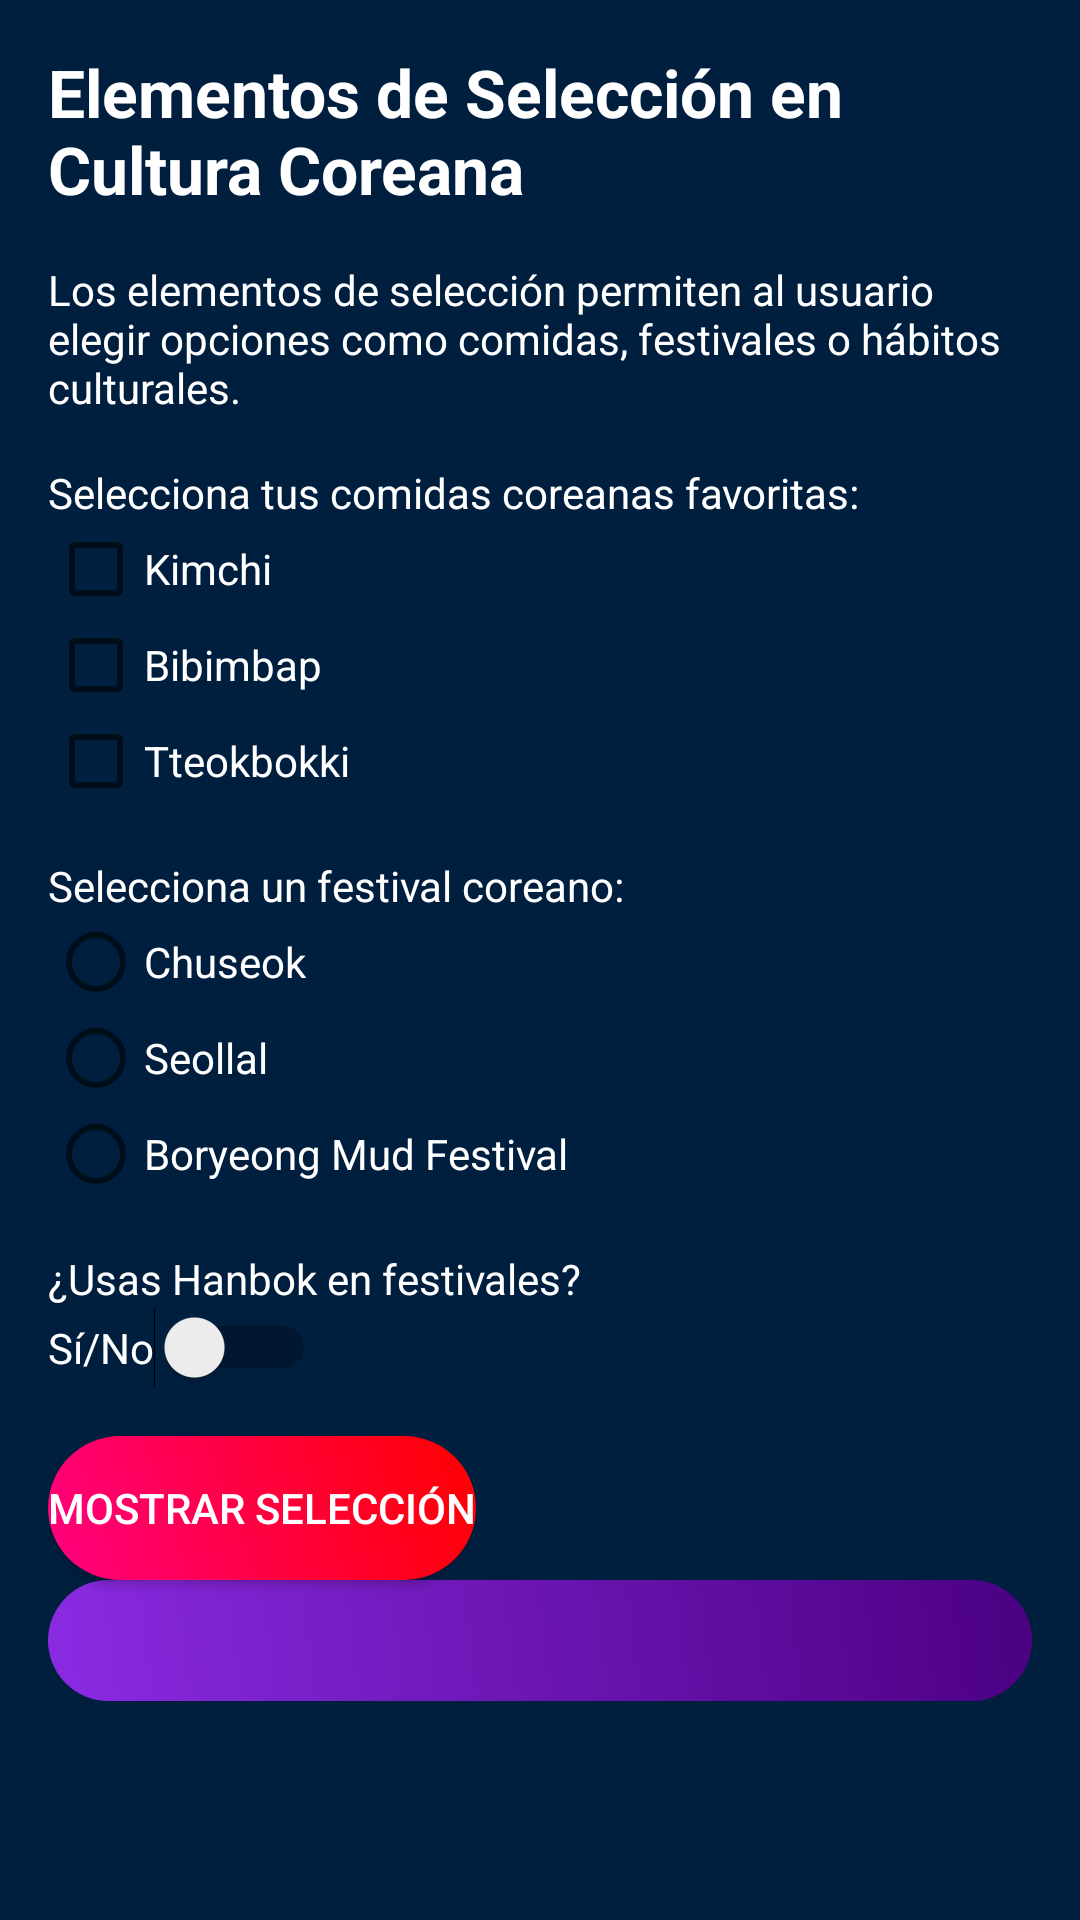

Here is an Android app screen rendered from its layout file. Give the layout XML and the strings, colors and styles it references.
<!-- AndroidManifest.xml: application theme Theme.CulturaCoreana -->
<!-- res/layout/fragment_elementos_seleccion.xml -->
<?xml version="1.0" encoding="utf-8"?>
<ScrollView xmlns:android="http://schemas.android.com/apk/res/android"
    android:layout_width="match_parent"
    android:layout_height="match_parent"
    android:background="#001F3F"
    android:padding="16dp">

    <LinearLayout
        android:orientation="vertical"
        android:layout_width="match_parent"
        android:layout_height="wrap_content">

        
        <TextView
            android:layout_width="match_parent"
            android:layout_height="wrap_content"
            android:text="Elementos de Selección en Cultura Coreana"
            android:textSize="22sp"
            android:textStyle="bold"
            android:textColor="@color/white"
            android:paddingBottom="16dp" />

        
        <TextView
            android:layout_width="match_parent"
            android:layout_height="wrap_content"
            android:text="Los elementos de selección permiten al usuario elegir opciones como comidas, festivales o hábitos culturales."
            android:textColor="@color/white"
            android:paddingBottom="16dp" />

        
        <TextView
            android:layout_width="match_parent"
            android:layout_height="wrap_content"
            android:textColor="@color/white"
            android:text="Selecciona tus comidas coreanas favoritas:" />

        <CheckBox
            android:id="@+id/cbKimchi"
            android:layout_width="wrap_content"
            android:layout_height="wrap_content"
            android:textColor="@color/white"
            android:text="Kimchi" />

        <CheckBox
            android:id="@+id/cbBibimbap"
            android:layout_width="wrap_content"
            android:layout_height="wrap_content"
            android:textColor="@color/white"
            android:text="Bibimbap" />

        <CheckBox
            android:id="@+id/cbTteokbokki"
            android:layout_width="wrap_content"
            android:layout_height="wrap_content"
            android:textColor="@color/white"
            android:text="Tteokbokki"
            android:layout_marginBottom="16dp" />

        
        <TextView
            android:layout_width="match_parent"
            android:layout_height="wrap_content"
            android:textColor="@color/white"
            android:text="Selecciona un festival coreano:" />

        <RadioGroup
            android:id="@+id/radioFestivales"
            android:layout_width="match_parent"
            android:layout_height="wrap_content"
            android:orientation="vertical"
            android:textColor="@color/white"
            android:layout_marginBottom="16dp">

            <RadioButton
                android:id="@+id/rbChuseok"
                android:layout_width="wrap_content"
                android:layout_height="wrap_content"
                android:textColor="@color/white"
                android:text="Chuseok" />

            <RadioButton
                android:id="@+id/rbSeollal"
                android:layout_width="wrap_content"
                android:layout_height="wrap_content"
                android:textColor="@color/white"
                android:text="Seollal" />

            <RadioButton
                android:id="@+id/rbBoryeong"
                android:layout_width="wrap_content"
                android:layout_height="wrap_content"
                android:textColor="@color/white"
                android:text="Boryeong Mud Festival" />
        </RadioGroup>

        
        <TextView
            android:layout_width="match_parent"
            android:layout_height="wrap_content"
            android:textColor="@color/white"
            android:text="¿Usas Hanbok en festivales?" />

        <Switch
            android:id="@+id/switchHanbok"
            android:layout_width="wrap_content"
            android:layout_height="wrap_content"
            android:text="Sí/No"
            android:textColor="@color/white"
            android:layout_marginBottom="16dp" />

        
        <Button
            android:id="@+id/btnMostrarSeleccion"
            android:layout_width="wrap_content"
            android:layout_height="wrap_content"
            android:background="@drawable/boton_3"
            android:textColor="@color/white"
            android:text="Mostrar selección" />


        
        <TextView
            android:id="@+id/txtResultadoSeleccion"
            android:layout_width="match_parent"
            android:layout_height="wrap_content"
            android:textSize="18sp"
            android:background="@drawable/boton_2"
            android:textColor="@color/white"
            android:paddingTop="16dp" />

    </LinearLayout>
</ScrollView>
<!-- resources referenced by this layout -->
<resources>
  <color name="white">#FFFFFFFF</color>
  <!-- drawable boton_2 (drawable) -->
  <shape xmlns:android="http://schemas.android.com/apk/res/android"
      android:shape="rectangle">
      <gradient
          android:startColor="#8A2BE2"
          android:endColor="#4B0082"
          android:angle="45"/>
      <corners android:radius="24dp"/>
  </shape>
  <!-- drawable boton_3 (drawable) -->
  <shape xmlns:android="http://schemas.android.com/apk/res/android"
      android:shape="rectangle">
      <gradient
          android:startColor="#FF007F"
          android:endColor="#FF0000"
          android:angle="45"/>
      <corners android:radius="24dp"/>
  </shape>
  <style name="Theme.CulturaCoreana" parent="android:Theme.Material.Light.NoActionBar" />
</resources>
